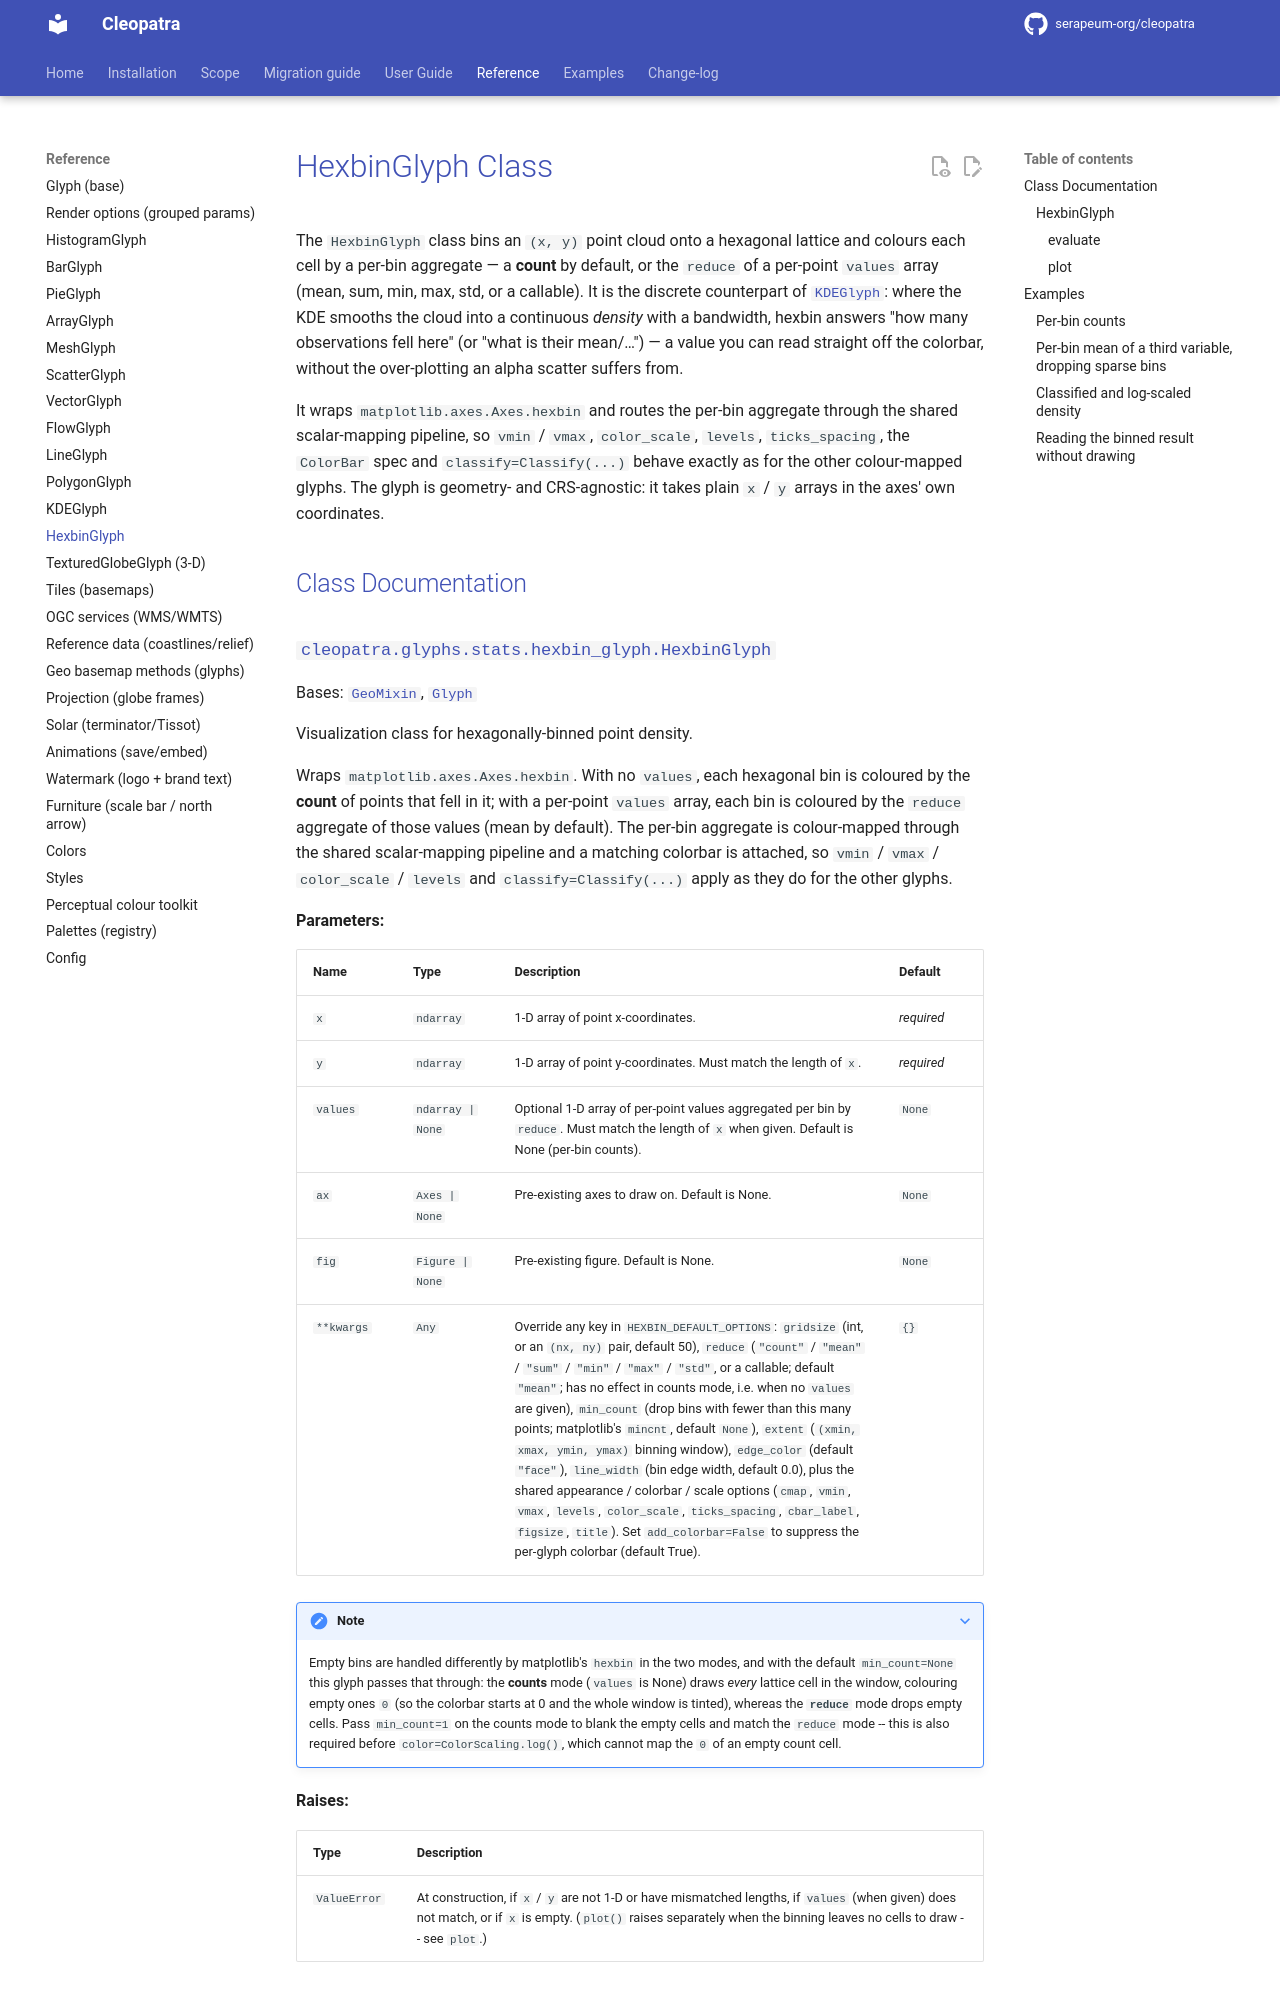

repository: serapeum-org/cleopatra · page: 0.46.0/reference/hexbin-glyph/index.html · generator: mkdocs

# HexbinGlyph Class

The `HexbinGlyph` class bins an `(x, y)` point cloud onto a hexagonal lattice and
colours each cell by a per-bin aggregate — a **count** by default, or the
`reduce` of a per-point `values` array (mean, sum, min, max, std, or a callable).
It is the discrete counterpart of [`KDEGlyph`](kde-glyph.md): where the KDE smooths
the cloud into a continuous *density* with a bandwidth, hexbin answers "how many
observations fell here" (or "what is their mean/…") — a value you can read straight
off the colorbar, without the over-plotting an alpha scatter suffers from.
